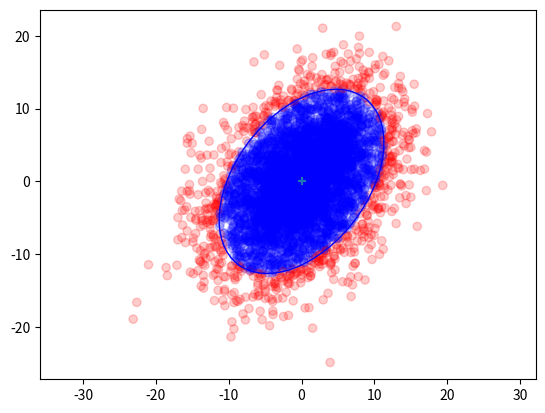

Reproduce this figure in Python. (Note: this script raises an exception after producing the figure.)
"""
[redacted]
Copyright: 2014

This code performs various basic statistics functions for the
Kalman and Bayesian Filters in Python book. Much of this code
is non-optimal; production code should call the equivalent scipy.stats
functions. I wrote the code in this form to make explicit how the
computations are done. The scipy.stats module has many more useful functions
than what I have written here. In some cases, however, my code is significantly
faster, at least on my machine. For example, gaussian average 794 ns, whereas
stats.norm(), using the frozen form, averages 116 microseconds per call.
"""

from __future__ import (absolute_import, division, print_function,
                        unicode_literals)

import math
import numpy as np
import numpy.linalg as linalg
import matplotlib.pyplot as plt
import scipy.sparse as sp
import scipy.sparse.linalg as spln
import scipy.stats
from matplotlib.patches import Ellipse

_two_pi = 2*math.pi


def gaussian(x, mean, var):
    """returns normal distribution for x given a gaussian with the specified
    mean and variance. All must be scalars.

    gaussian (1,2,3) is equivalent to scipy.stats.norm(2,math.sqrt(3)).pdf(1)
    It is quite a bit faster albeit much less flexible than the latter.
    """
    return math.exp((-0.5*(x-mean)**2)/var) / math.sqrt(_two_pi*var)
    # return scipy.stats.norm(mean, math.sqrt(var)).pdf(x)


def mul (mean1, var1, mean2, var2):
    """ multiply Gaussians (mean1, var1) with (mean2, var2) and return the
    results as a tuple (mean,var).

    var1 and var2 are variances - sigma squared in the usual parlance.
    """

    mean = (var1*mean2 + var2*mean1) / (var1 + var2)
    var = 1 / (1/var1 + 1/var2)
    return (mean, var)


def add (mean1, var1, mean2, var2):
    """ add the Gaussians (mean1, var1) with (mean2, var2) and return the
    results as a tuple (mean,var).

    var1 and var2 are variances - sigma squared in the usual parlance.
    """

    return (mean1+mean2, var1+var2)


def multivariate_gaussian(x, mu, cov):
    """ This is designed to replace scipy.stats.multivariate_normal
    which is not available before version 0.14. You may either pass in a
    multivariate set of data:
       multivariate_gaussian (array([1,1]), array([3,4]), eye(2)*1.4)
       multivariate_gaussian (array([1,1,1]), array([3,4,5]), 1.4)
    or unidimensional data:
       multivariate_gaussian(1, 3, 1.4)

    In the multivariate case if cov is a scalar it is interpreted as eye(n)*cov

    The function gaussian() implements the 1D (univariate)case, and is much
    faster than this function.

    equivalent calls:
       multivariate_gaussian(1, 2, 3)
       scipy.stats.multivariate_normal(2,3).pdf(1)
    """

    # force all to numpy.array type
    x   = np.array(x, copy=False, ndmin=1)
    mu  = np.array(mu,copy=False, ndmin=1)

    nx = len(mu)
    cov = _to_cov(cov, nx)

    norm_coeff = nx*math.log(2*math.pi) + np.linalg.slogdet(cov)[1]

    err = x - mu
    if (sp.issparse(cov)):
        numerator = spln.spsolve(cov, err).T.dot(err)
    else:
        numerator = np.linalg.solve(cov, err).T.dot(err)

    return math.exp(-0.5*(norm_coeff + numerator))


def plot_gaussian(mean, variance,
                  mean_line=False,
                  xlim=None,
                  xlabel=None,
                  ylabel=None):
    """ plots the normal distribution with the given mean and variance. x-axis
    contains the mean, the y-axis shows the probability.

    mean_line : draws a line at x=mean
    xlim: optionally specify the limits for the x axis as tuple (low,high).
          If not specified, limits will be automatically chosen to be 'nice'
    xlabel : optional label for the x-axis
    ylabel : optional label for the y-axis
    """

    sigma = math.sqrt(variance)
    n = scipy.stats.norm(mean, sigma)

    if xlim is None:
        min_x = n.ppf(0.001)
        max_x = n.ppf(0.999)
    else:
        min_x = xlim[0]
        max_x = xlim[1]
    xs = np.arange(min_x, max_x, (max_x - min_x) / 1000)
    plt.plot(xs,n.pdf(xs))
    plt.xlim((min_x, max_x))

    if mean_line:
        plt.axvline(mean)
    if xlabel:
       plt.xlabel(xlabel)
    if ylabel:
       plt.ylabel(ylabel)


def covariance_ellipse(P, deviations=1):
    """ returns a tuple defining the ellipse representing the 2 dimensional
    covariance matrix P.

    Parameters
    ----------
    P : nd.array shape (2,2)
       covariance matrix

    deviations : int (optional, default = 1)
       # of standard deviations. Default is 1.

    Returns (angle_radians, width_radius, height_radius)
    """
    U,s,v = linalg.svd(P)
    orientation = math.atan2(U[1,0],U[0,0])
    width  = deviations*math.sqrt(s[0])
    height = deviations*math.sqrt(s[1])

    assert width >= height

    return (orientation, width, height)


def is_inside_ellipse(x,y, ex, ey, orientation, width, height):

    co = np.cos(orientation)
    so = np.sin(orientation)

    xx = x*co + y*so
    yy = y*co - x*so

    return (xx / width)**2 + (yy / height)**2 <= 1.


    return ((x-ex)*co - (y-ey)*so)**2/width**2 + \
           ((x-ex)*so + (y-ey)*co)**2/height**2 <= 1



def plot_covariance_ellipse(mean, cov=None, variance = 1.0,
             ellipse=None, title=None, axis_equal=True,
             facecolor='none', edgecolor='blue'):
    """ plots the covariance ellipse where

    mean is a (x,y) tuple for the mean of the covariance (center of ellipse)

    cov is a 2x2 covariance matrix.

    variance is the normal sigma^2 that we want to plot. If list-like,
    ellipses for all ellipses will be ploted. E.g. [1,2] will plot the
    sigma^2 = 1 and sigma^2 = 2 ellipses.

    ellipse is a (angle,width,height) tuple containing the angle in radians,
    and width and height radii.

    You may provide either cov or ellipse, but not both.

    plt.show() is not called, allowing you to plot multiple things on the
    same figure.
    """

    assert cov is None or ellipse is None
    assert not (cov is None and ellipse is None)

    if cov is not None:
        ellipse = covariance_ellipse(cov)

    if axis_equal:
        plt.axis('equal')

    if title is not None:
        plt.title (title)


    if np.isscalar(variance):
        variance = [variance]

    ax = plt.gca()

    angle = np.degrees(ellipse[0])
    width = ellipse[1] * 2.
    height = ellipse[2] * 2.

    for var in variance:
        sd = np.sqrt(var)
        e = Ellipse(xy=mean, width=sd*width, height=sd*height, angle=angle,
                    facecolor=facecolor,
                    edgecolor=edgecolor,
                    lw=1)
        ax.add_patch(e)
    plt.scatter(mean[0], mean[1], marker='+') # mark the center


def _to_cov(x,n):
    """ If x is a scalar, returns a covariance matrix generated from it
    as the identity matrix multiplied by x. The dimension will be nxn.
    If x is already a numpy array then it is returned unchanged.
    """
    try:
        x.shape
        if type(x) != np.ndarray:
            x = np.asarray(x)[0]
        return x
    except:
        return np.eye(n) * x


def test_gaussian():
    import scipy.stats

    mean = 3.
    var = 1.5
    std = var*0.5

    for i in np.arange(-5,5,0.1):
        p0 = scipy.stats.norm(mean, std).pdf(i)
        p1 = gaussian(i, mean, var)

        assert abs(p0-p1) < 1.e15


def do_plot_test():

    from numpy.random import multivariate_normal
    p = np.array([[32, 15],[15., 40.]])

    x,y = multivariate_normal(mean=(0,0), cov=p, size=5000).T
    sd = 2
    a,w,h = covariance_ellipse(p,sd)
    print (np.degrees(a), w, h)

    count = 0
    color=[]
    for i in range(len(x)):
        if is_inside_ellipse(x[i], y[i], 0, 0, a, w, h):
            color.append('b')
            count += 1
        else:
            color.append('r')
    plt.scatter(x,y,alpha=0.2, c=color)


    plt.axis('equal')

    plot_covariance_ellipse(mean=(0., 0.),
                            cov = p,
                            variance=sd*sd)

    print (count / len(x))


if __name__ == '__main__':

    from scipy.stats import norm

    do_plot_test()

    test_gaussian()

    # test conversion of scalar to covariance matrix
    x  = multivariate_gaussian(np.array([1,1]), np.array([3,4]), np.eye(2)*1.4)
    x2 = multivariate_gaussian(np.array([1,1]), np.array([3,4]), 1.4)
    assert x == x2

    # test univarate case
    rv = norm(loc = 1., scale = np.sqrt(2.3))
    x2 = multivariate_gaussian(1.2, 1., 2.3)
    x3 = gaussian(1.2, 1., 2.3)

    assert rv.pdf(1.2) == x2
    assert abs(x2- x3) < 0.00000001

    cov = np.array([[1.0, 1.0],
                    [1.0, 1.1]])

    plt.figure()
    P = np.array([[2,0],[0,2]])
    plot_covariance_ellipse((2,7), cov=cov, variance=[1,2], title='my title')
    plt.show()

    print("all tests passed")
